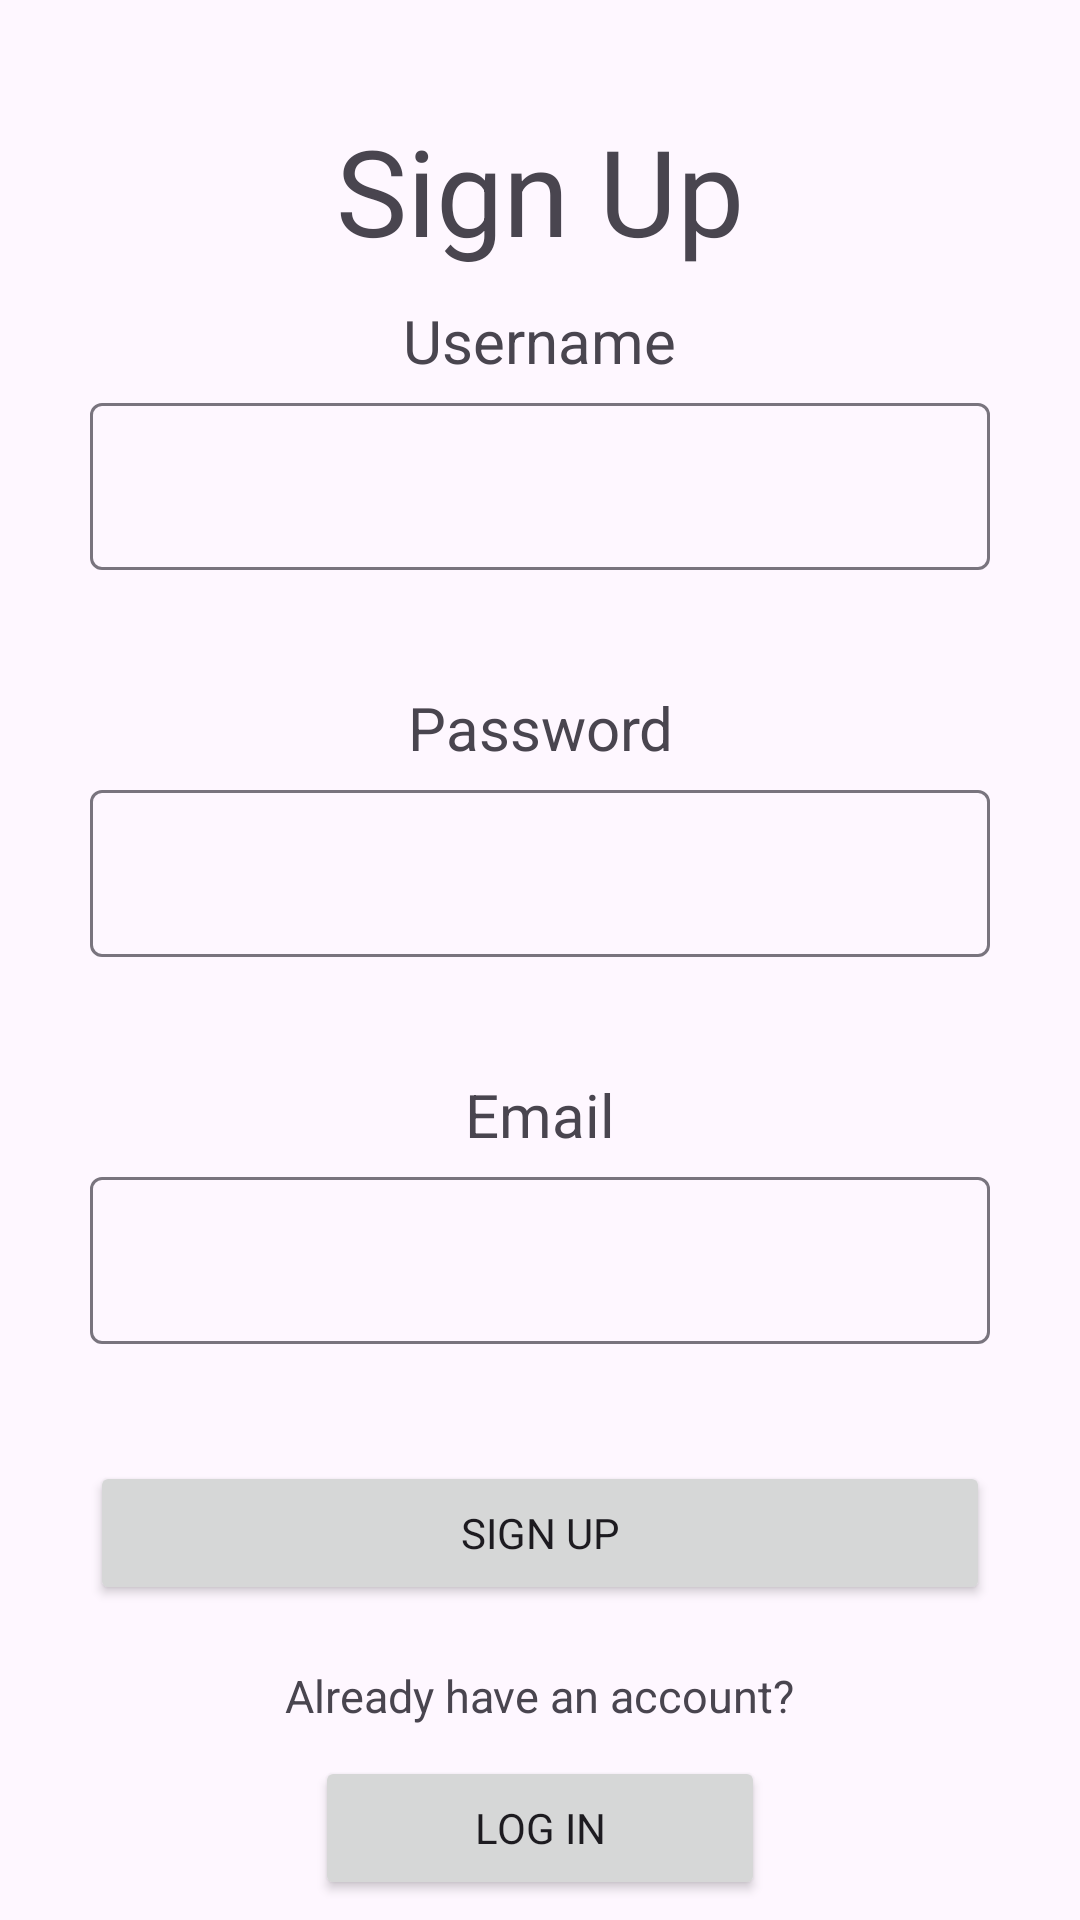

Layout XML and referenced resources for this Android screen:
<!-- AndroidManifest.xml: application theme Theme.CompSciWork -->
<!-- res/layout/activity_sign_up.xml -->
<?xml version="1.0" encoding="utf-8"?>
<LinearLayout xmlns:android="http://schemas.android.com/apk/res/android"
    xmlns:app="http://schemas.android.com/apk/res-auto"
    xmlns:tools="http://schemas.android.com/tools"
    android:id="@+id/main"
    android:layout_width="match_parent"
    android:layout_height="match_parent"
    android:gravity="center"
    android:orientation="vertical"
    tools:context=".SignUpActivity">

    <TextView
        android:id="@+id/SUTitle"
        android:gravity="center"
        android:layout_width="wrap_content"
        android:layout_height="wrap_content"
        android:textSize="40sp"
        android:paddingBottom="10dp"
        android:paddingTop="30dp"
        android:text="Sign Up" />

    <TextView
        android:id="@+id/ErrorReturn"
        android:gravity="center"
        android:layout_width="wrap_content"
        android:layout_height="wrap_content"
        android:textSize="20sp"
        android:textColor="#ff0000"
        android:paddingBottom="10dp"
        android:paddingTop="10dp"
        android:visibility="gone"
        android:text="placeholder :)" />

    <TextView
        android:id="@+id/SUUsernameTitle"
        android:gravity="center"
        android:layout_width="wrap_content"
        android:layout_height="wrap_content"
        android:textSize="20sp"
        android:paddingBottom="2dp"
        android:text="Username" />

    <com.google.android.material.textfield.TextInputLayout
        android:layout_width="300dp"
        android:layout_height="100dp"
        android:layout_gravity="center">
        <com.google.android.material.textfield.TextInputEditText
            android:id="@+id/SUUsernameField"
            android:layout_width="match_parent"
            android:layout_height="wrap_content"
            android:hint="" />
    </com.google.android.material.textfield.TextInputLayout>

    <TextView
        android:id="@+id/SUPasswordTitle"
        android:gravity="center"
        android:layout_width="wrap_content"
        android:layout_height="wrap_content"
        android:textSize="20sp"
        android:paddingBottom="2dp"
        android:text="Password" />

    <com.google.android.material.textfield.TextInputLayout
        android:layout_width="300dp"
        android:layout_height="100dp"
        android:layout_gravity="center">
        <com.google.android.material.textfield.TextInputEditText
            android:id="@+id/SUPasswordField"
            android:layout_width="match_parent"
            android:layout_height="wrap_content"
            android:hint="" />
    </com.google.android.material.textfield.TextInputLayout>

    <TextView
        android:id="@+id/SUEmailTitle"
        android:gravity="center"
        android:layout_width="wrap_content"
        android:layout_height="wrap_content"
        android:textSize="20sp"
        android:paddingBottom="2dp"
        android:text="Email" />

    <com.google.android.material.textfield.TextInputLayout
        android:layout_width="300dp"
        android:layout_height="100dp"
        android:layout_gravity="center">
        <com.google.android.material.textfield.TextInputEditText
            android:id="@+id/SUEmailField"
            android:layout_width="match_parent"
            android:layout_height="wrap_content"
            android:hint="" />
    </com.google.android.material.textfield.TextInputLayout>

    <Button
        android:id="@+id/SUButton"
        android:layout_width="300dp"
        android:layout_height="wrap_content"
        android:text="Sign Up" />

    <TextView
        android:id="@+id/LINoAcc"
        android:gravity="center"
        android:layout_width="wrap_content"
        android:layout_height="wrap_content"
        android:textSize="15sp"
        android:paddingTop="20dp"
        android:paddingBottom="10dp"
        android:text="Already have an account?" />

    <Button
        android:id="@+id/LIButton"
        android:layout_width="150dp"
        android:layout_height="wrap_content"
        android:onClick="GotoLogIn"
        android:text="Log In" />

</LinearLayout>
<!-- resources referenced by this layout -->
<resources>
  <style name="Theme.CompSciWork" parent="Base.Theme.CompSciWork" />
  <style name="Base.Theme.CompSciWork" parent="Theme.Material3.DayNight">
          
          <item name="colorPrimary">@color/navy</item>
          <item name="fontFamily">@font/poppins_regular</item>
          
      </style>
</resources>
